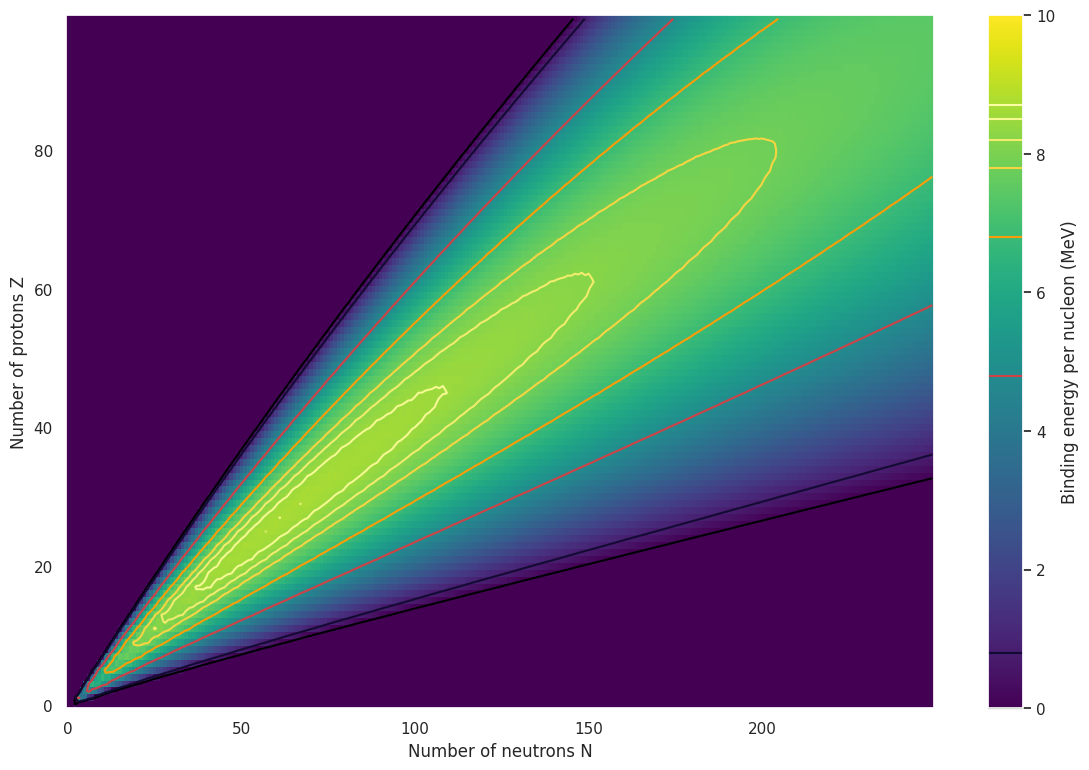

Source code (Python):
#!/usr/bin/env python3
# -*- coding: utf-8 -*-
"""
Created on Thu Sep  9 16:25:26 2021
[redacted]

o A complete version in Matlab can be found in SOLnewmanEX2_10.m

"""
import numpy as np
import matplotlib.pyplot as plt
from matplotlib import cm
from matplotlib.ticker import LinearLocator

import seaborn as sns; sns.set_theme()

# ==================================
# [User Params]
A= 58  # mass #
Z= 28  # atomic #
# ==================================

# --- other consts
a1= 15.8
a2= 18.3
a3= 0.714
a4= 23.2
# ====== Parts A & B: determine B, approx. nuclear binding 
# energy [10^6 eV] for fixed Z and A
# --- determine a5
if (A%2 != 0): 
    a5 = 0
elif (A%2 == 0) and (Z%2 == 0):
    a5 = 12.0
else:
    a5 = -12.0
# --- determine associated B  
B = a1*A - a2*(A**(2/3)) - a3*(Z**2)/(A**(1/3)) - a4*((A-2*Z)**2)/A \
    + a5/(A**(1/2))
# --- print val to screen
print("=== Parts A & B ===")
print("For mass # A = ",A, " and atomic # Z = ",Z,":")
print("--> Approx. nuclear binding energy B= ",round(B,1)," [MeV]")
print("--> Binding energy per nucleon (B/A)= ",round(B/A,1)," [MeV]")
# ====== Part C: now determine B as a function of A
print("=== Part C ===")
print("For atomic # Z = ",Z,":")
# --- determine range of A vals to compute B over
Ar= np.linspace(Z,3*Z,num=2*Z+1);
# --- determine appropriate val. of a5 (since A varies here)
# NOTE: Python (Ar%2==0)*1 is equiv. to Matlab's ~isodd(Ar)
a5c= 12*np.ones(len(Ar))* ((Ar%2==0)*1)* ((Z%2==0)*2-1)
# --- now calculate corresponding B vals.
Br= a1*Ar - a2*(Ar**(2/3)) - a3*(Z**2)/(Ar**(1/3)) - \
    a4*((Ar-2*Z)**2)/Ar + a5c/(Ar**(1/2))
BrM= np.max(Br/Ar)  # determine max B val. PER NUCLEON
indx= np.where((Br/Ar) == np.amax(Br/Ar))  # find assoc. array index
Amax= Ar[indx]
# NOTE: Python indexing starts at 0 and Matlab at 1
print("--> Mass # re largest binding energy =  ",Amax[0])
print("--> Assoc. binding energy per nucleon = ",round(BrM,2)," [MeV]")
# ====== Part : now determine B as a function of Z
print("=== Part D ===")
Amax= 250  # # of possible atomic #s to scan through for each Z
Zmax= 100  # # of possible mass #s to scan through for each A
Zr= np.linspace(0,99,num=Zmax);
# --- initialize storage arrays
BrdM= [];  indxd= [];  AmaxD= []
Bplot= np.empty((Zmax,Amax)); 
Nnum= np.empty((Zmax,Amax)); 
Znum= np.empty((Zmax,Amax));  
# --- now loop through range of Z vals. and for each, determine 
# largest B across range of A
for n in Zr:
    # --- determine appropriate range of A vals for computation
    # note that Zr(n)=n+1 (so we could simplify below)
    Zt= Zr[int(n)]+1
    Ard= np.linspace(1,Amax,num=Amax);
   # --- determine appropriate val. of a5
    a5d= 12*np.ones(len(Ard))* ((Ard%2==0)*1)* ((Zt%2==0)*2-1)
   # --- calc. all assoc. binding energies
    Brd= a1*Ard - a2*(Ard**(2/3)) - a3*(Zt**2)/(Ard**(1/3)) - \
    a4*((Ard-2*Zt)**2)/Ard + a5d/(Ard**(1/2))
    BrdM.append(np.max(Brd/Ard))  # determine max B val. PER NUCLEON
    #BrdM[int(n)]= np.max(Brd/Ard)  # determine max B val. PER NUCLEON
    indxd.append(np.where((Brd/Ard) == np.amax(Brd/Ard))[0][0])  # find assoc. array index
    AmaxD.append(Ard[indxd[int(n)]])  # determine corresponding mass #
    # --- store away #s for later plotting (note that the row # keeps track
    # of Z as per the for loop, while the columns represent atomic # as per Ar)
    # NOTE: am thinking Matlab-style here, which makes this tricky...
    Bplot[int(n),:]= Brd/Ard  # bind. enrg. per nucleon for a given Z
    Nnum[int(n),:]= Ard-Zr[int(n)]  # keep track of # of neutrons re that Z
    Znum[int(n),:]= Zr[int(n)]*np.ones(len(Ard))
    


# --- find desired max val
maxB= np.max(BrdM)
indxd2= np.where((BrdM) == np.amax(BrdM))
print("--> Mass # re Max. stability = ",int(Zr[indxd2][0]+1))



# ==== plot bound. energy/nucleon vs N (i.e., # of neutrons)
# NOTE: Can't seem to get this last bit working (though I think 
# the #s are all correct)

# ------ CB solution (initial attempt)
"""
fig, ax = plt.subplots(subplot_kw={"projection": "3d"})
surf = ax.plot_surface(Nnum,Znum,Bplot, cmap=cm.coolwarm,
                       linewidth=0, antialiased=False)

ax.set_xlim(0, 140)
ax.set_ylim(0, 100)
ax.set_zlim(0, 9)
c= plt.colorbar(surf, shrink=0.5, aspect=5)

ax.set_xlabel('X Label')
ax.set_ylabel('Y Label')
ax.set_zlabel('Z Label')
#ax.view_init(elev=90., azim=0)
plt.show()
"""

# ------ plot bound. energy/nucleon vs N (i.e., # of neutrons)
# [redacted]
"""
fig, ax = plt.subplots()
im = ax.imshow(Bplot, origin='lower', cmap='viridis', vmin=0, vmax=9)
ax.set_xticks(range(0,140+1,20))
ax.set_xlim((0,140)) 
ax.set_xlabel('Number of Neutrons $N$')
ax.set_yticks(range(0,90+1,20))
ax.set_ylim((0,90))
ax.set_ylabel('Number of Protons $Z$')
cbar = plt.colorbar(im)
cbar.set_label('Binding Energy per Nucleon (MeV)', rotation=90) 
ax.grid(False)
plt.show()
"""

# ------ [alternative approach via Elham; ]

Zp = range(0, 100)
Np = range(0, 250)
plt.figure(figsize=(14, 9))
XX, YY = np.meshgrid(Np, Zp)
#be = binding_energy_per_nucleon(XX + YY, YY)
pcolor = plt.pcolormesh(XX,YY,Bplot,shading='auto',cmap='viridis')
plt.xlabel('Number of neutrons N')
plt.ylabel('Number of protons Z')
plt.clim(0, 10)
cbar = plt.colorbar(pcolor,label = 'Binding energy per nucleon (MeV)')
contour = plt.contour(XX,YY,Bplot, levels=[0, 0.8, 4.8, 6.8, 7.8, 8.2, 8.5, 8.7], vmin=0, cmap="inferno")
cbar.add_lines(contour)






